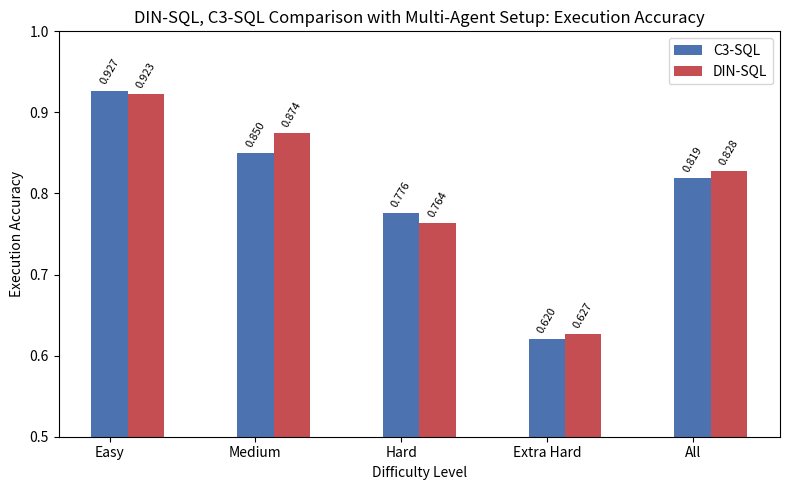

This figure's Python source:
import matplotlib.pyplot as plt
import numpy as np

# X-axis categories
x_labels = ['Easy', 'Medium', 'Hard', 'Extra Hard', 'All']
x = np.arange(len(x_labels))  # Numeric positions for bars

results = [ [0.927, 0.850, 0.776, 0.620, 0.819],  # C3-SQL
            [0.923, 0.874, 0.764, 0.627, 0.828],  # DIN-SQL
            #[0.927, 0.906, 0.678, 0.536, 0.813]  # Our System
]

# Bar width
width = 0.25  # the width of the bars

# Create plot
fig, ax = plt.subplots(figsize=(8, 5))
colors = ['#4C72B0',  # Muted Blue (clear, professional)
          '#C44E52',  # Muted Red (strong, distinct)
          '#55A868'  # Soft Green (balanced, calm)
          ]

models = ['C3-SQL', 'DIN-SQL']
bars2 = []
# Plot each model's accuracy
for i, model in enumerate(models):
    bars = plt.bar(x + i * width, results[i], width, label=models[i], color=colors[i])
    bars2.append(bars)
    ax.bar_label(bars, fmt='%.3f', padding=3, fontsize=8, rotation=60)

# Axis labels and title
ax.set_xlabel('Difficulty Level')
ax.set_ylabel('Execution Accuracy')
ax.set_title('DIN-SQL, C3-SQL Comparison with Multi-Agent Setup: Execution Accuracy')
ax.set_xticks(x)
ax.set_xticklabels(x_labels)
ax.legend()

# Layout and save
plt.tight_layout()
plt.ylim(0.50, 1.0)
plt.savefig('model_3_comparison_barchart.png', dpi=300)
plt.close()

print("Chart saved as 'model_3_comparison_barchart.png'")
